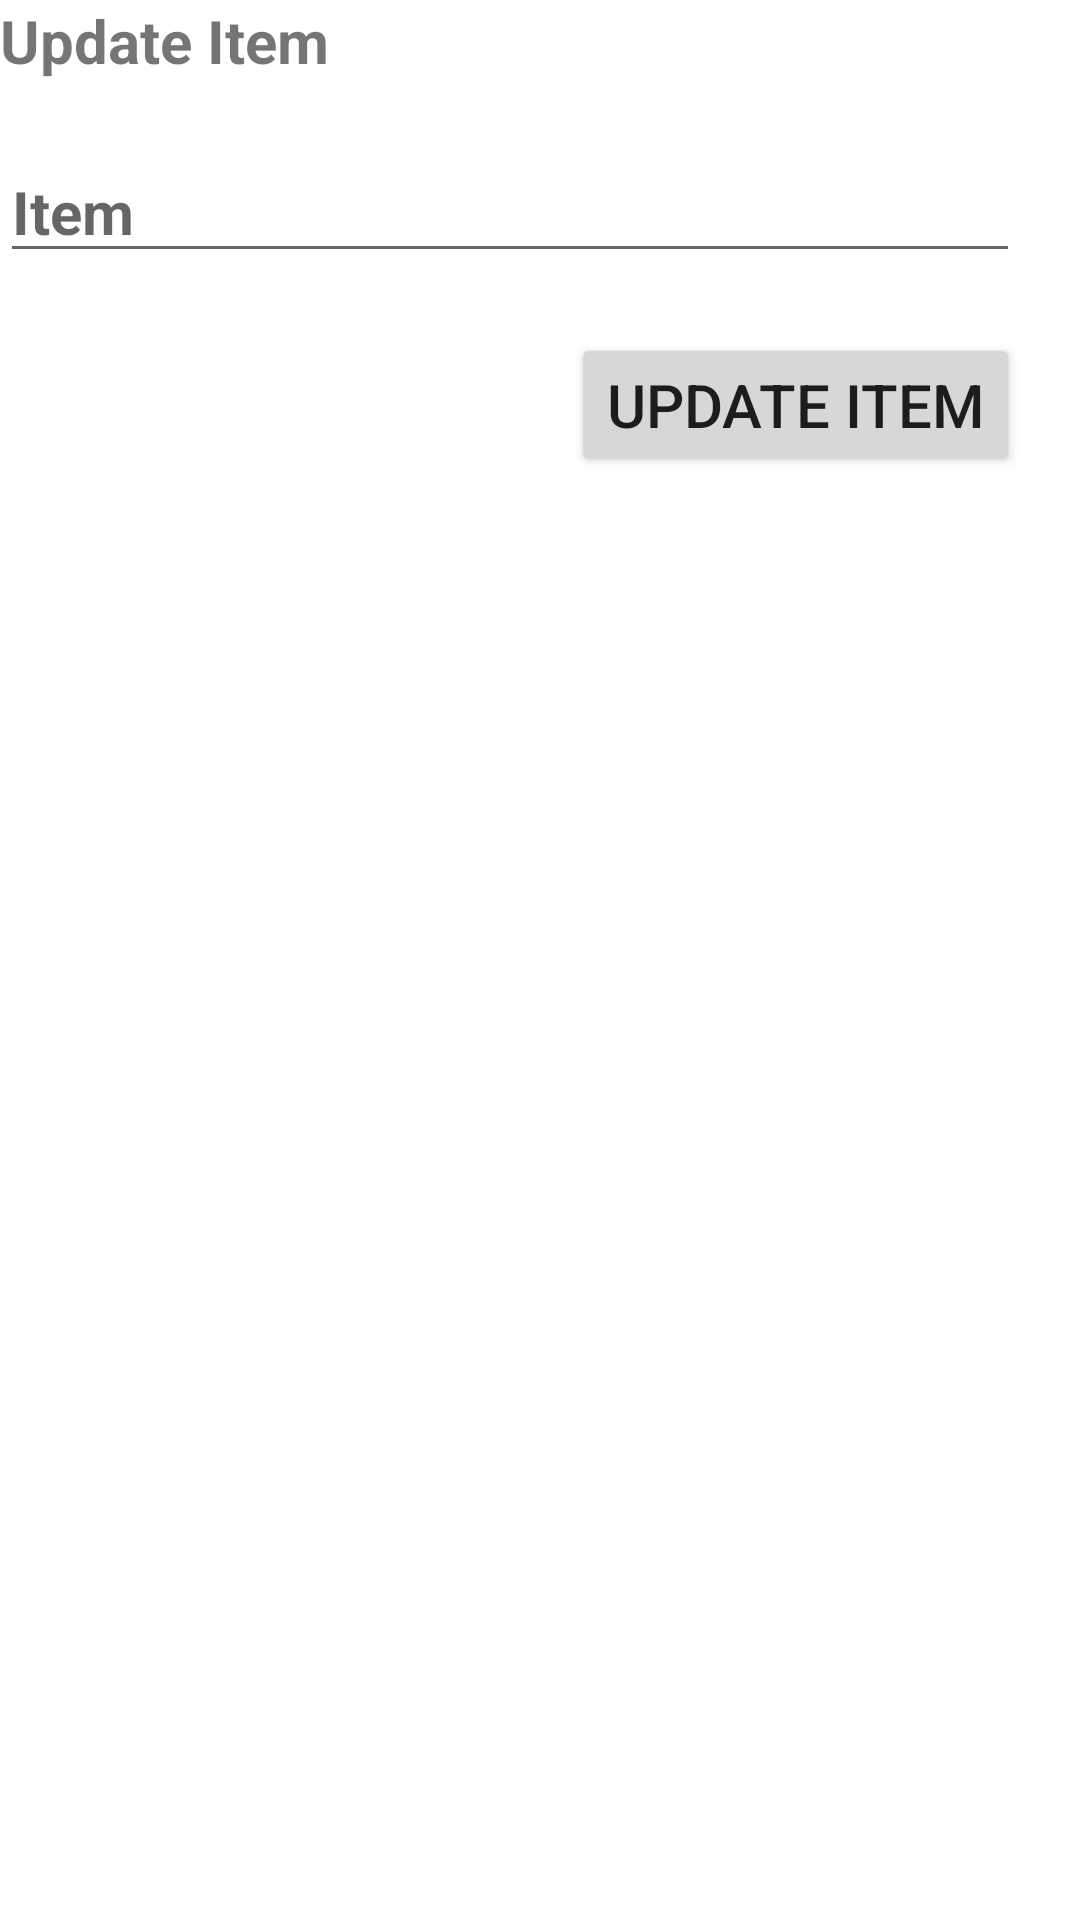

Produce the Android XML layout that renders to this screen, including the resource entries it uses.
<!-- AndroidManifest.xml: application theme Theme.ListAssignment -->
<!-- res/layout/update_item.xml -->
<?xml version="1.0" encoding="utf-8"?>
<layout>
<LinearLayout xmlns:android="http://schemas.android.com/apk/res/android"
    android:orientation="vertical"
    android:layout_width="match_parent"
    android:layout_height="match_parent">

    <TextView
        android:layout_width="wrap_content"
        android:layout_height="wrap_content"
        android:text="@string/update_item"
        android:textSize="@dimen/margin_20sp"
        android:textStyle="bold"
        />

    <EditText
        android:id="@+id/etUpdateItem"
        android:layout_width="match_parent"
        android:layout_height="wrap_content"
        android:hint="@string/item"
        android:textSize="@dimen/margin_20sp"
        android:layout_marginTop="@dimen/margin_20dp"
        android:layout_marginRight="@dimen/margin_20dp"
        android:textStyle="bold"
        />

    <Button
        android:id="@+id/btnUpdate"
        android:layout_width="wrap_content"
        android:layout_height="wrap_content"
        android:text="@string/update_item"
        android:textSize="@dimen/margin_20sp"
        android:layout_gravity="end"
        android:layout_marginTop="@dimen/margin_20dp"
        android:layout_marginRight="@dimen/margin_20dp"
        />

</LinearLayout>
</layout>
<!-- resources referenced by this layout -->
<resources>
  <dimen name="margin_20dp">20dp</dimen>
  <dimen name="margin_20sp">20sp</dimen>
  <string name="item">Item</string>
  <string name="update_item">Update Item</string>
  <style name="Theme.ListAssignment" parent="Theme.MaterialComponents.DayNight.DarkActionBar">
          
          <item name="colorPrimary">@color/purple_500</item>
          <item name="colorPrimaryVariant">@color/purple_700</item>
          <item name="colorOnPrimary">@color/white</item>
          
          <item name="colorSecondary">@color/teal_200</item>
          <item name="colorSecondaryVariant">@color/teal_700</item>
          <item name="colorOnSecondary">@color/black</item>
          
          <item name="android:statusBarColor" tools:targetApi="l">?attr/colorPrimaryVariant</item>
          
      </style>
  <!-- not gathered from this repository: default colours our renderer supplied (Android Studio template values) -->
  <color name="purple_500">#FF6200EE</color>
  <color name="purple_700">#FF3700B3</color>
  <color name="teal_200">#FF03DAC5</color>
  <color name="teal_700">#FF018786</color>
  <color name="black">#FF000000</color>
  <color name="white">#FFFFFFFF</color>
</resources>
